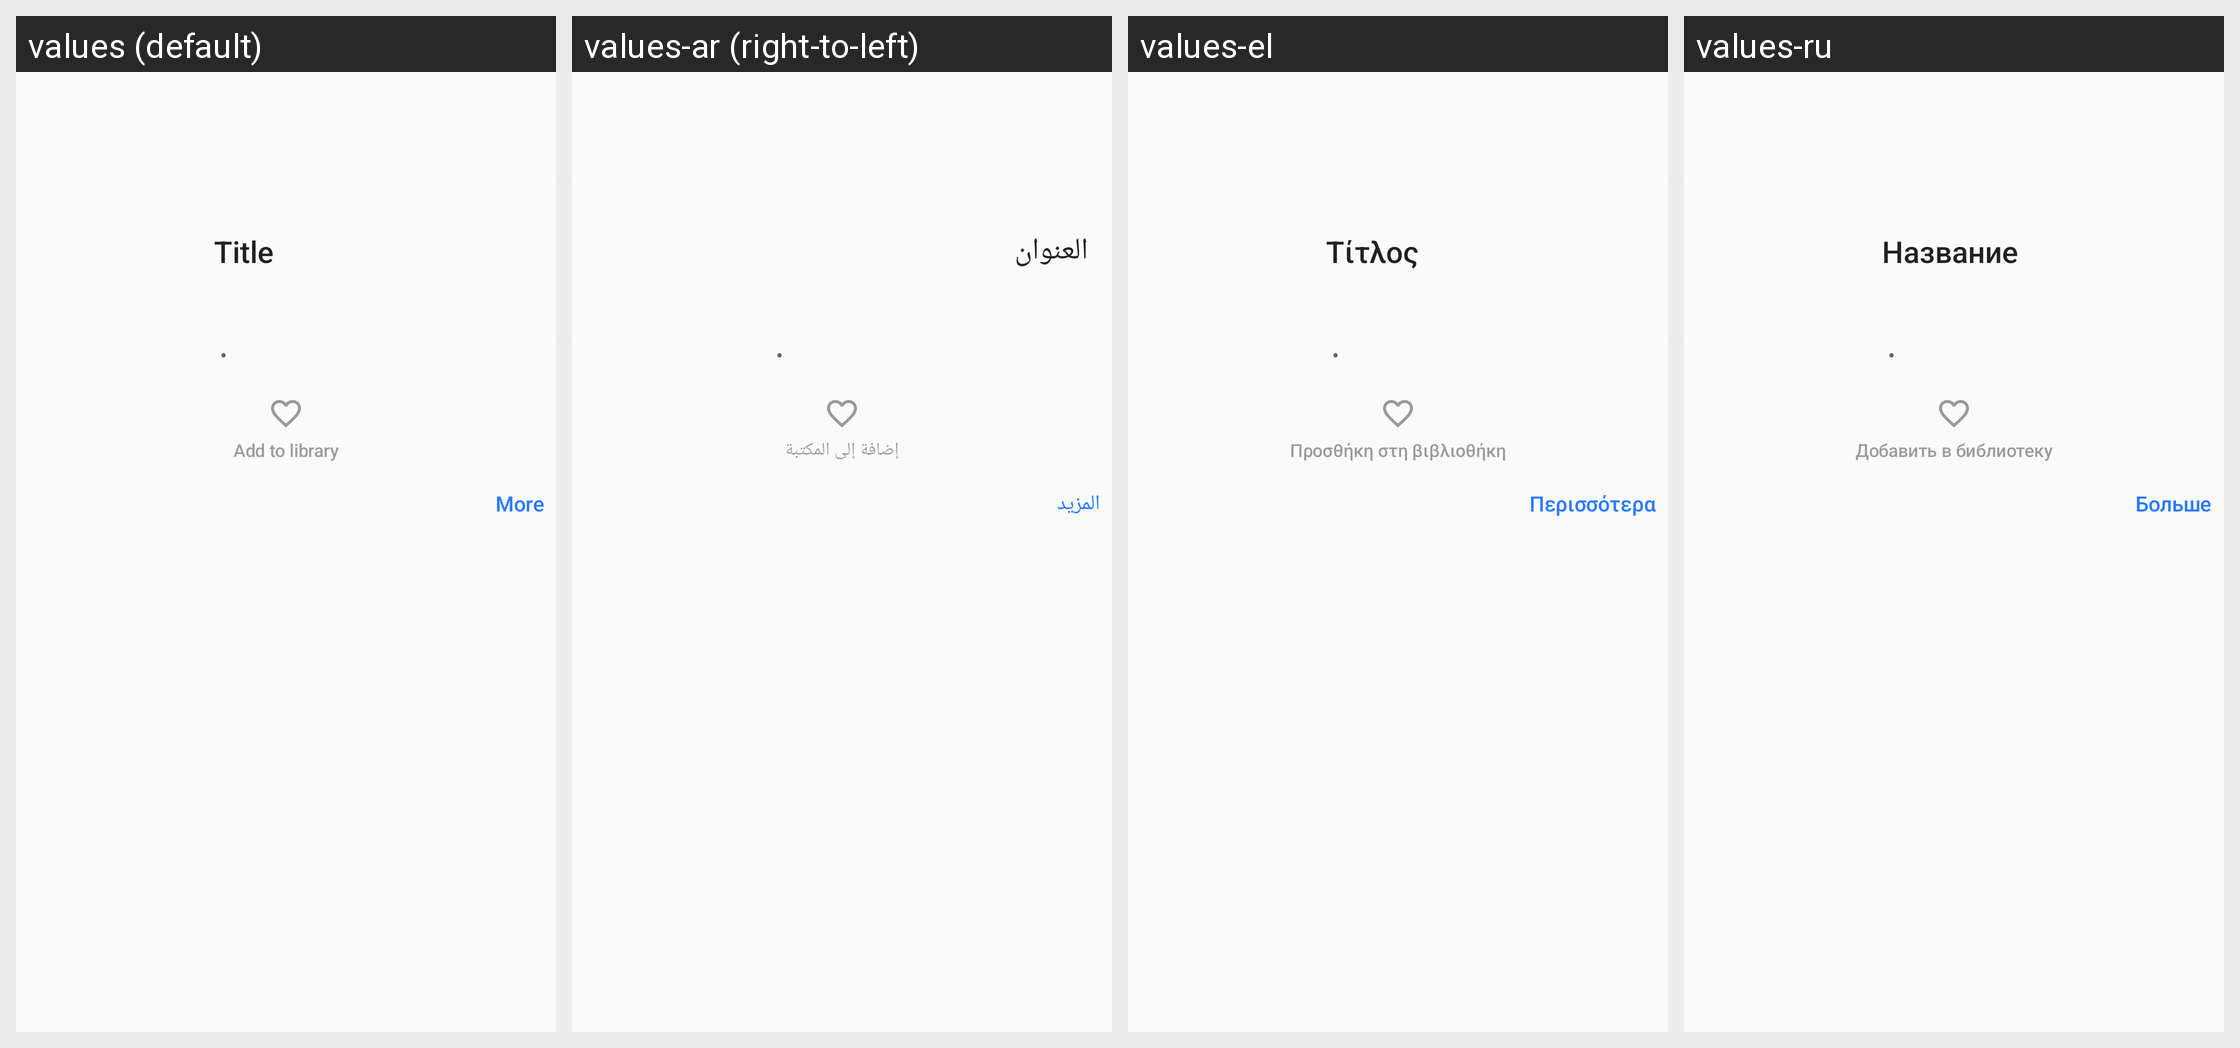

Strings drawn on this Android screen and how each of the app's shown locales translates them:
Android screen res/layout/manga_info_header.xml rendered under 4 locales, left to right: values (default), values-ar (right-to-left), values-el, values-ru. Device: Nexus 5 (rendered at 1080×1920; each locale shown at half size, 540×960, under a caption strip naming it); theme Theme.Tachiyomi.
Other locales in the repository, not shown: values-am, values-bg, values-bn, values-bn-rBD, values-ca, values-cs, values-cv, values-de, values-en-rUS, values-eo, values-es, values-fa, values-fi, values-fil, values-fr, values-gl, values-he, values-hi, values-hr, values-hu, values-id, values-in, values-it, values-ja, values-jv, values-ka-rGE, values-kn, values-ko, values-lt, values-lv, values-mr, values-ms, values-my, values-nb-rNO, values-ne, values-nl, values-pl, values-pt, values-pt-rBR, values-ro, values-sah, values-sc, values-sk, values-sr, values-sv, values-te, values-th, values-ti, values-tl, values-tr, values-uk, values-ur-rPK, values-uz, values-vi, values-zh-rCN, values-zh-rTW.
Strings drawn on this screen, with the default value and each locale's value (text and hints the layout hard-codes, and strings that could not be matched under every locale, appear in the picture but are not listed):

manga_info_full_title_label
  values: Title
  values-ar: العنوان
  values-el: Τίτλος
  values-ru: Название

add_to_library
  values: Add to library
  values-ar: إضافة إلى المكتبة
  values-el: Προσθήκη στη βιβλιοθήκη
  values-ru: Добавить в библиотеку

manga_info_expand
  values: More
  values-ar: المزيد
  values-el: Περισσότερα
  values-ru: Больше
